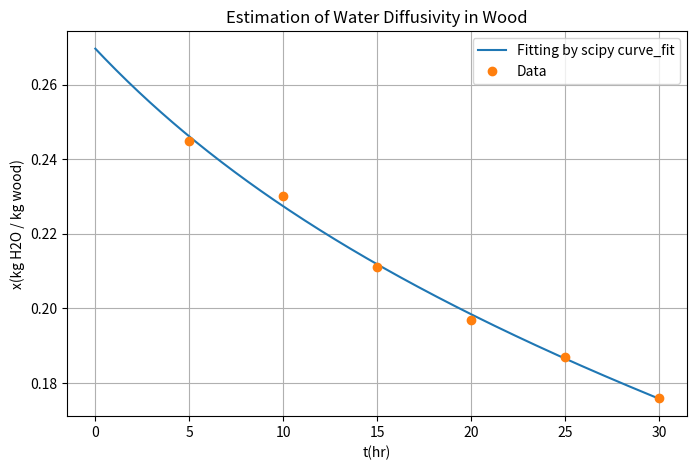

Here is the Python script that generated this plot:
import numpy as np
import matplotlib.pyplot as plt
from scipy.optimize import curve_fit

# 1. 데이터 정의
t = np.array([5, 10, 15, 20, 25, 30])  # 시간(hr)
x = np.array([0.245, 0.230, 0.211, 0.197, 0.187, 0.176])  # 자유 함수량
z = 0.03  # 나무 두께(m)

# 2. 비선형 모델 함수 정의
# C[0] = x0 (초기 수분 함량), C[1] = D (확산 계수)
def diffusion_model(t, x0, D):
    term_constant = (np.pi / (2 * z))**2
    # MATLAB 식: 8*x0/pi^2 * (exp(-D*t*term_constant) + exp(-9*D*t*term_constant)/9)
    term1 = np.exp(-D * t * term_constant)
    term2 = np.exp(-9 * D * t * term_constant) / 9
    return (8 * x0 / np.pi**2) * (term1 + term2)

# 3. 비선형 회귀 수행 (nlinfit 대응)
# 초기 추정값 C0 = [0.3, 0]
C0 = [0.3, 1e-6] # D는 보통 매우 작은 값이므로 0 대신 작은 양수를 권장합니다.
popt, pcov = curve_fit(diffusion_model, t, x, p0=C0)

x0_fit, D_fit = popt

# 4. 결과 출력
print(f"Initial free moisture content of the wood (x0) = {x0_fit:.6f}")
print(f"Diffusivity of water in the wood (D) = {D_fit:.6e}")

# 5. 시각화
tv = np.linspace(0, 30, 300)
xv = diffusion_model(tv, x0_fit, D_fit)

plt.figure(figsize=(8, 5))
plt.plot(tv, xv, label='Fitting by scipy curve_fit')
plt.plot(t, x, 'o', label='Data')
plt.grid(True)
plt.xlabel('t(hr)')
plt.ylabel('x(kg H2O / kg wood)')
plt.title('Estimation of Water Diffusivity in Wood')
plt.legend(loc='best')
plt.show()
